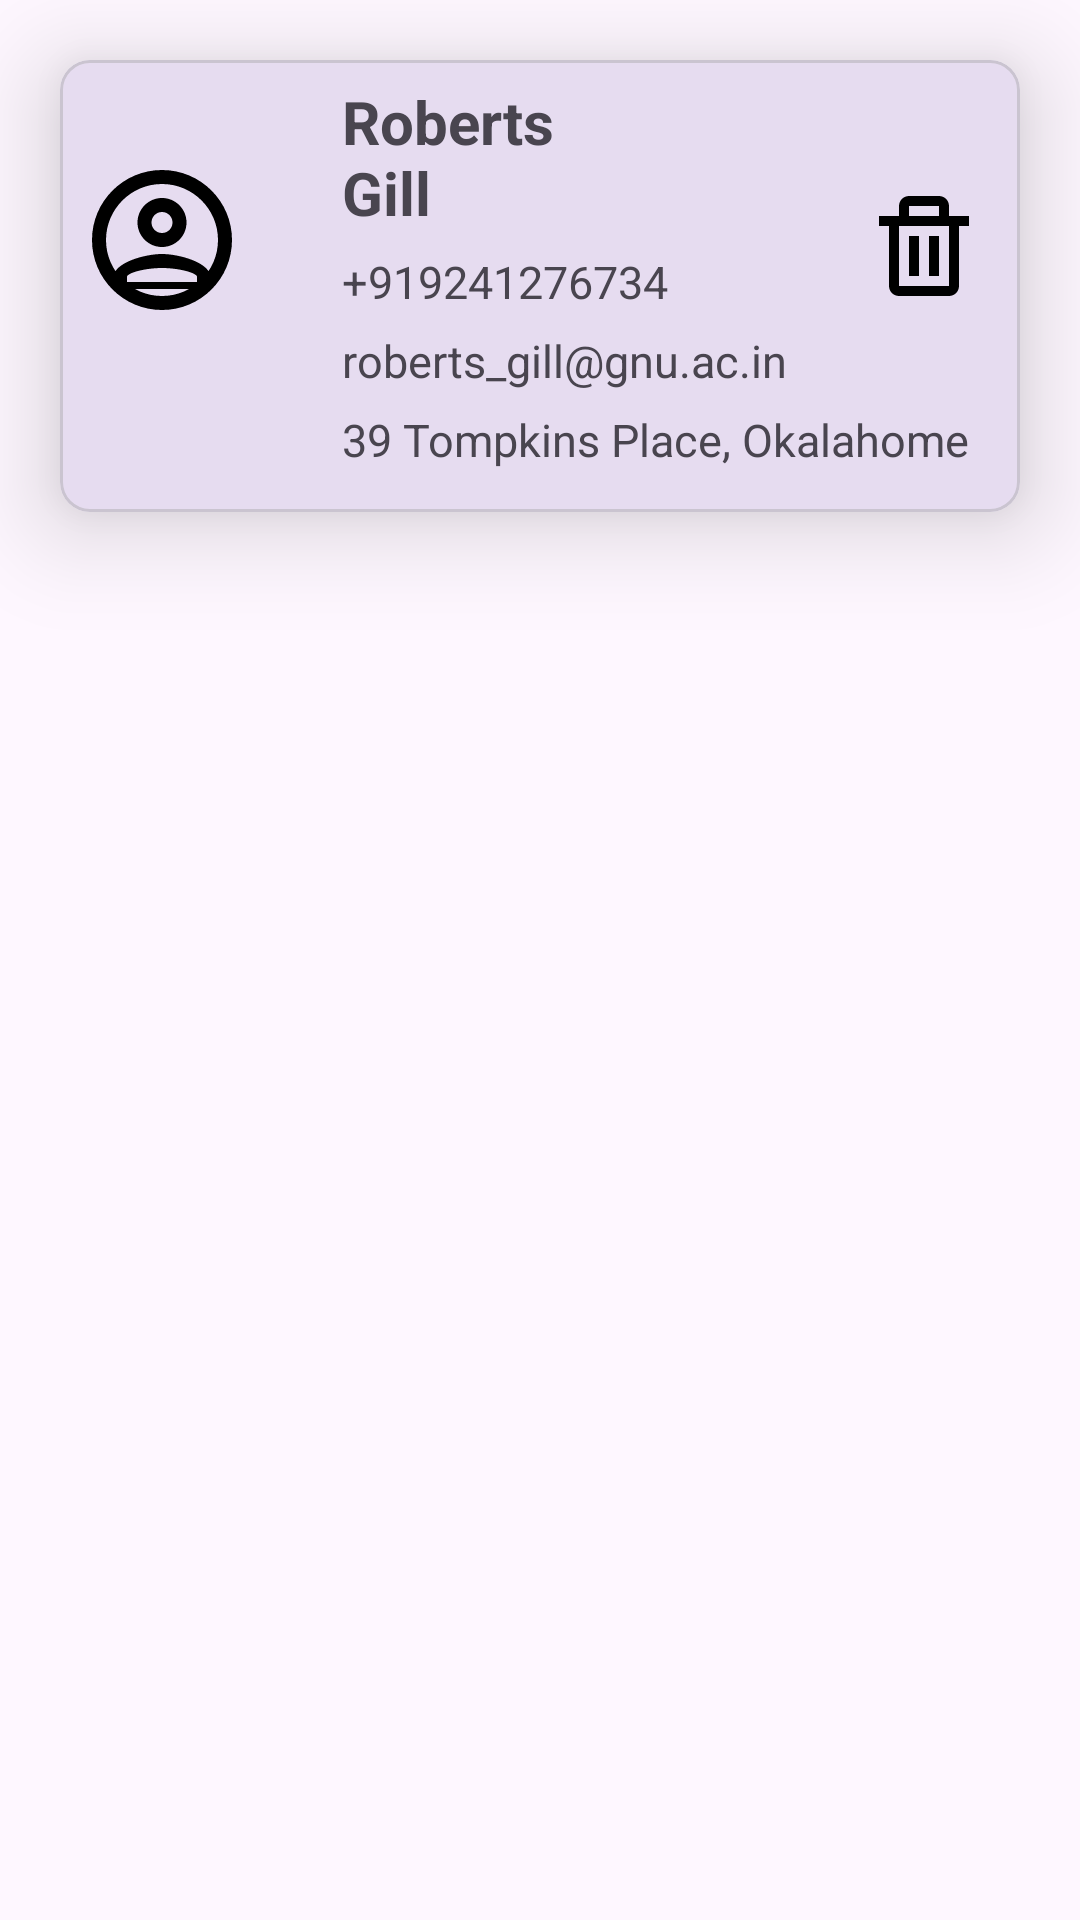

The Android layout XML behind this screen, and the referenced resources:
<!-- AndroidManifest.xml: application theme Theme._24012011117_MAD_Practical7 -->
<!-- res/layout/single_item.xml -->
<?xml version="1.0" encoding="utf-8"?>
<androidx.constraintlayout.widget.ConstraintLayout
    xmlns:android="http://schemas.android.com/apk/res/android"
    xmlns:app="http://schemas.android.com/apk/res-auto"
    xmlns:tools="http://schemas.android.com/tools"
    android:layout_width="match_parent"
    android:layout_height="wrap_content">

    <com.google.android.material.card.MaterialCardView
        android:id="@+id/profileCard"
        android:layout_width="0dp"
        android:layout_height="wrap_content"
        android:layout_marginStart="20dp"
        android:layout_marginTop="20dp"
        android:layout_marginEnd="20dp"
        app:cardCornerRadius="10dp"
        app:cardElevation="20dp"
        app:layout_constraintEnd_toEndOf="parent"
        app:layout_constraintStart_toStartOf="parent"
        app:layout_constraintTop_toTopOf="parent">

        <androidx.constraintlayout.widget.ConstraintLayout
            android:layout_width="match_parent"
            android:layout_height="wrap_content"
            android:padding="6dp">
            <ImageView
                android:id="@+id/imageButton"
                android:layout_width="56dp"
                android:layout_height="60dp"
                android:layout_marginTop="24dp"
                android:contentDescription="@string/profile_picture"
                app:layout_constraintStart_toStartOf="parent"
                app:layout_constraintTop_toTopOf="parent"
                app:srcCompat="@drawable/outline_account_circle_24" />
            <TextView
                android:id="@+id/textView2"
                android:layout_width="0dp"
                android:layout_height="wrap_content"
                android:layout_marginStart="32dp"
                android:layout_marginTop="1dp"
                android:layout_marginEnd="84dp"
                android:text="Roberts Gill"
                android:textSize="20sp"
                android:textStyle="bold"
                app:layout_constraintEnd_toStartOf="@id/imageView"
                app:layout_constraintHorizontal_bias="0.0"
                app:layout_constraintStart_toEndOf="@+id/imageButton"
                app:layout_constraintTop_toTopOf="parent"
                tools:ignore="HardcodedText" />

            <TextView
                android:id="@+id/textView3"
                android:layout_width="0dp"
                android:layout_height="wrap_content"
                android:layout_marginTop="6dp"
                android:text="@string/_919241276734"
                android:textSize="15sp"
                app:layout_constraintStart_toStartOf="@id/textView2"
                app:layout_constraintTop_toBottomOf="@id/textView2" />

            <TextView
                android:id="@+id/textView4"
                android:layout_width="0dp"
                android:layout_height="wrap_content"
                android:layout_marginTop="6dp"
                android:text="@string/roberts_gill_gnu_ac_in"
                android:textSize="15sp"
                app:layout_constraintStart_toStartOf="@id/textView2"
                app:layout_constraintTop_toBottomOf="@id/textView3" />

            <TextView
                android:id="@+id/textView5"
                android:layout_width="0dp"
                android:layout_height="wrap_content"
                android:layout_marginTop="6dp"
                android:layout_marginBottom="8dp"
                android:text="@string/_39_tompkins_place_okalahome"
                android:textSize="15sp"
                app:layout_constraintBottom_toBottomOf="parent"
                app:layout_constraintStart_toStartOf="@id/textView2"
                app:layout_constraintTop_toBottomOf="@id/textView4" />

            <ImageView
                android:id="@+id/imageView"
                android:layout_width="52dp"
                android:layout_height="72dp"
                android:layout_marginTop="20dp"
                android:contentDescription="@string/delete"
                android:padding="6dp"
                app:layout_constraintEnd_toEndOf="parent"
                app:layout_constraintTop_toTopOf="parent"
                app:srcCompat="@drawable/outline_auto_delete_24" />

        </androidx.constraintlayout.widget.ConstraintLayout>

    </com.google.android.material.card.MaterialCardView>

</androidx.constraintlayout.widget.ConstraintLayout>
<!-- resources referenced by this layout -->
<resources>
  <!-- drawable outline_account_circle_24 (drawable) -->
  <vector xmlns:android="http://schemas.android.com/apk/res/android"
      android:width="24dp"
      android:height="24dp"
      android:viewportWidth="24"
      android:viewportHeight="24">
      <path
          android:fillColor="#FF000000"
          android:pathData="M12,2C6.48,2 2,6.48 2,12s4.48,10 10,10 10,-4.48 10,-10S17.52,2 12,2zM12,20c-4.41,0 -8,-3.59 -8,-8s3.59,-8 8,-8 8,3.59 8,8 -3.59,8 -8,8zM12,6c-1.93,0 -3.5,1.57 -3.5,3.5S10.07,13 12,13s3.5,-1.57 3.5,-3.5S13.93,6 12,6zM12,11c-0.83,0 -1.5,-0.67 -1.5,-1.5S11.17,8 12,8s1.5,0.67 1.5,1.5S12.83,11 12,11zM12,14c-2.33,0 -7,1.17 -7,3.5L5,19h14v-1.5c0,-2.33 -4.67,-3.5 -7,-3.5zM7,17.2c0.29,-0.61 2.82,-1.2 5,-1.2 2.18,0 4.71,0.59 5,1.2v0.8L7,18v-0.8z"/>
  </vector>
  <!-- drawable outline_auto_delete_24 (drawable) -->
  <vector xmlns:android="http://schemas.android.com/apk/res/android"
      android:width="24dp"
      android:height="24dp"
      android:viewportWidth="24"
      android:viewportHeight="24">
      <path
          android:fillColor="#FF000000"
          android:pathData="M15,2L9,2c-1.1,0 -2,0.9 -2,2v2L3,6v2h2v12c0,1.1 0.9,2 2,2h10c1.1,0 2,-0.9 2,-2L19,8h2L21,6h-4L17,4c0,-1.1 -0.9,-2 -2,-2zM9,4h6v2L9,6L9,4zM17,20L7,20L7,8h10v12zM9,10h2v8L9,18v-8zM13,10h2v8h-2v-8z"/>
  </vector>
  <string name="_39_tompkins_place_okalahome">39 Tompkins Place, Okalahome</string>
  <string name="_919241276734">+919241276734</string>
  <string name="delete">Delete</string>
  <string name="profile_picture">Profile Picture</string>
  <string name="roberts_gill_gnu_ac_in">roberts_gill@gnu.ac.in</string>
  <style name="Theme._24012011117_MAD_Practical7" parent="Base.Theme._24012011117_MAD_Practical7" />
  <style name="Base.Theme._24012011117_MAD_Practical7" parent="Theme.Material3.DayNight.NoActionBar">
          
          
      </style>
</resources>
